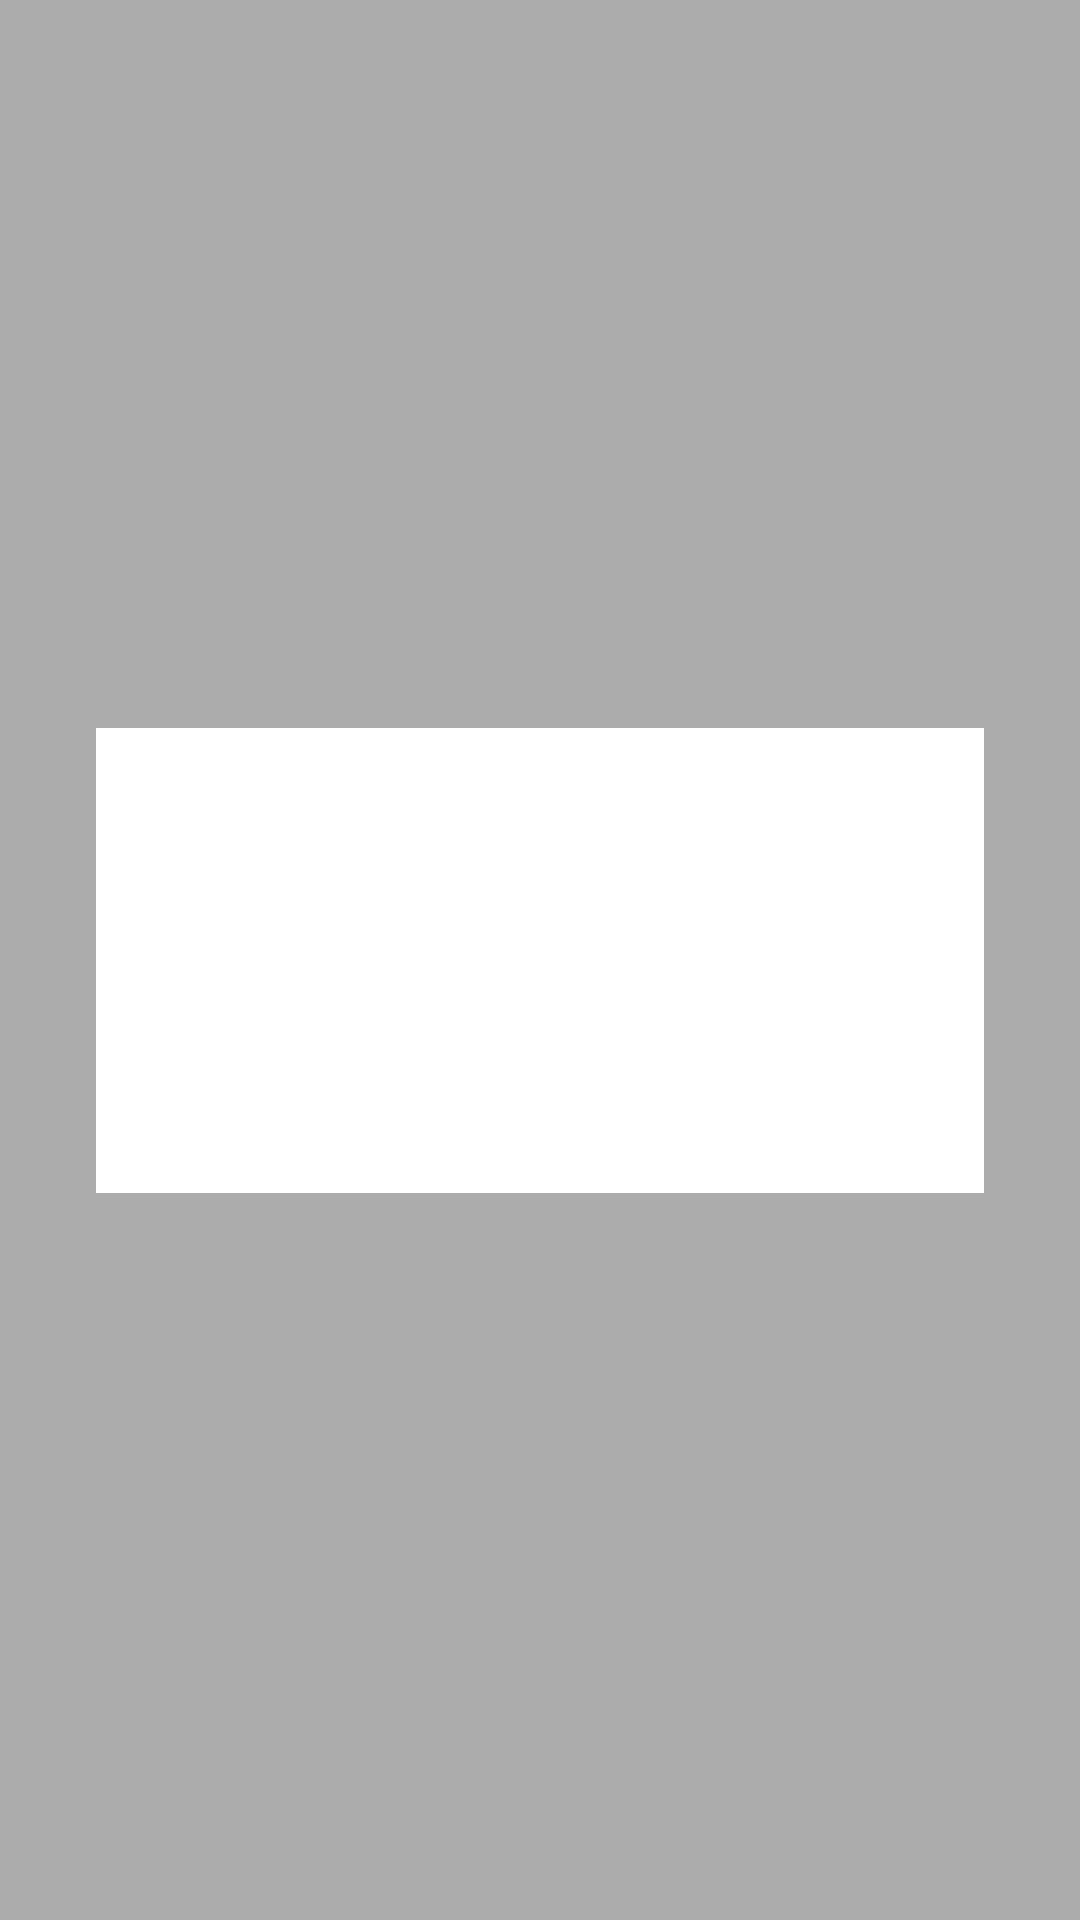

This screen was rendered from an Android layout file. Write that file and the resources it references.
<!-- AndroidManifest.xml: application theme AppTheme -->
<!-- res/layout/busy_view.xml -->
<?xml version="1.0" encoding="utf-8"?>
<layout xmlns:app="http://schemas.android.com/apk/res-auto"
  xmlns:android="http://schemas.android.com/apk/res/android"
  xmlns:tools="http://schemas.android.com/tools">
  <data>
    <variable
      name="viewModel"
      type="com.chass.gadsleaderboard.viewModels.BusyViewModel" />
  </data>
  <androidx.constraintlayout.widget.ConstraintLayout
    android:layout_width="match_parent"
    android:layout_height="match_parent"
    android:background="@color/dim"
    android:clickable="true"
    app:busyMessage="@{viewModel.message}"
    tools:ignore="KeyboardInaccessibleWidget">

    <LinearLayout
      android:layout_width="0dp"
      android:layout_height="wrap_content"
      android:orientation="vertical"
      android:background="#fff"
      android:layout_margin="32dp"
      android:padding="24dp"
      app:layout_constraintBottom_toBottomOf="parent"
      app:layout_constraintEnd_toEndOf="parent"
      app:layout_constraintStart_toStartOf="parent"
      app:layout_constraintTop_toTopOf="parent">

      <ImageView
        android:layout_width="wrap_content"
        android:layout_height="wrap_content"
        android:layout_gravity="center_horizontal"
        app:srcCompat="@drawable/logo"
        android:contentDescription="@string/ucf_logo" />

      <ProgressBar
        android:id="@+id/progressBar"
        android:layout_width="wrap_content"
        android:layout_height="wrap_content"
        android:layout_marginTop="24dp"
        android:layout_gravity="center_horizontal" />

      <TextView
        android:id="@+id/message"
        android:layout_width="match_parent"
        android:layout_height="wrap_content"
        android:layout_marginTop="16dp"
        android:text="@{viewModel.message}"
        android:textAlignment="center"
        tools:text="Application Busy. Please wait ..."/>
    </LinearLayout>
  </androidx.constraintlayout.widget.ConstraintLayout>
</layout>
<!-- resources referenced by this layout -->
<resources>
  <color name="dim">#50000000</color>
  <!-- drawable logo: png bitmap (drawable, 1081 bytes) -->
  <string name="ucf_logo">Logo</string>
  <style name="AppTheme" parent="Theme.AppCompat.Light.DarkActionBar">
      
      <item name="colorPrimary">@color/transparent</item>
      <item name="colorPrimaryDark">@color/transparent</item>
      <item name="colorAccent">@color/colorAccent</item>
    </style>
  <color name="transparent">#00000000</color>
  <color name="colorAccent">#03DAC5</color>
</resources>
